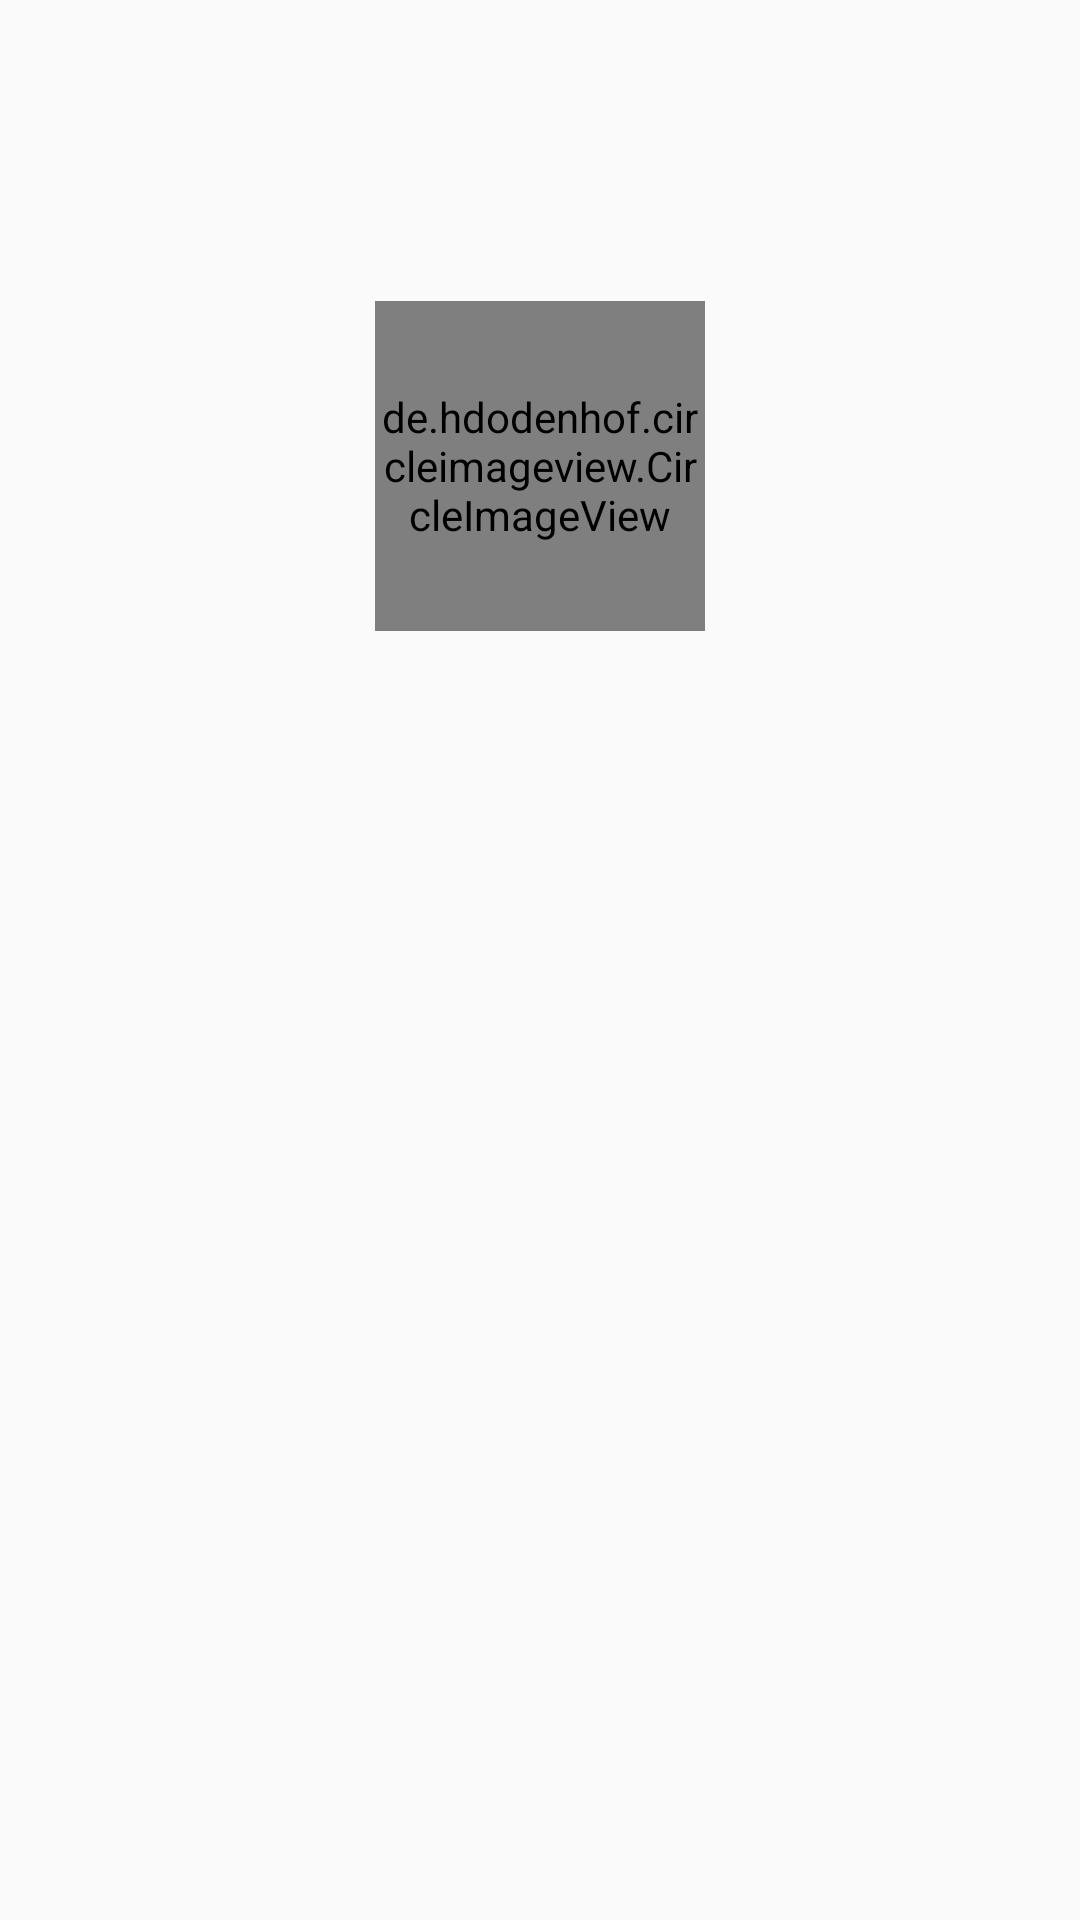

Write the Android layout XML for this screen, with the resource values it uses.
<!-- AndroidManifest.xml: application theme AppTheme -->
<!-- res/layout/activity_author_info.xml -->
<?xml version="1.0" encoding="utf-8"?>
<LinearLayout
    xmlns:android="http://schemas.android.com/apk/res/android"
    xmlns:tools="http://schemas.android.com/tools"
    android:id="@+id/activity_author_info"
    android:layout_width="match_parent"
    android:layout_height="match_parent"
    android:orientation="vertical"
    tools:context="com.example.gao.giftapplication.activity.AuthorInfoActivity">


    <FrameLayout
        android:layout_width="match_parent"
        android:layout_height="170dp">

        <ImageView
            android:id="@+id/fuzzy_icon"
            android:layout_width="match_parent"
            android:layout_height="170dp"
            android:scaleType="centerCrop"/>

        <ImageView
            android:scaleType="fitCenter"
            android:id="@+id/go_back"
            android:layout_margin="10dp"
            android:padding="6dp"
            android:layout_width="35dp"
            android:layout_height="35dp"
            android:src="@mipmap/home_goback"/>
    </FrameLayout>

    <FrameLayout
        android:layout_width="wrap_content"
        android:layout_height="wrap_content"
        android:layout_gravity="center"
        android:layout_marginTop="-70dp">

        <de.hdodenhof.circleimageview.CircleImageView
            xmlns:app="http://schemas.android.com/apk/res-auto"
            android:id="@+id/author_icon"
            android:layout_width="110dp"
            android:layout_height="110dp"
            app:civ_border_color="#fff"
            app:civ_border_width="2dp"/>

    </FrameLayout>

    <TextView
        android:id="@+id/author_nickname"
        android:layout_width="wrap_content"
        android:layout_height="wrap_content"
        android:layout_gravity="center"
        android:layout_marginTop="20dp"
        android:textSize="16sp"/>

    <TextView
        android:id="@+id/author_introduction"
        android:layout_width="wrap_content"
        android:layout_height="wrap_content"
        android:layout_gravity="center"
        android:layout_marginTop="10dp"
        android:textSize="13sp"/>

</LinearLayout>
<!-- resources referenced by this layout -->
<resources>
  <style name="AppTheme" parent="Theme.AppCompat.Light.NoActionBar">
          
          <item name="colorPrimary">@android:color/white</item>
          <item name="colorPrimaryDark">@android:color/white</item>
          <item name="colorAccent">@android:color/white</item>
      </style>
</resources>
